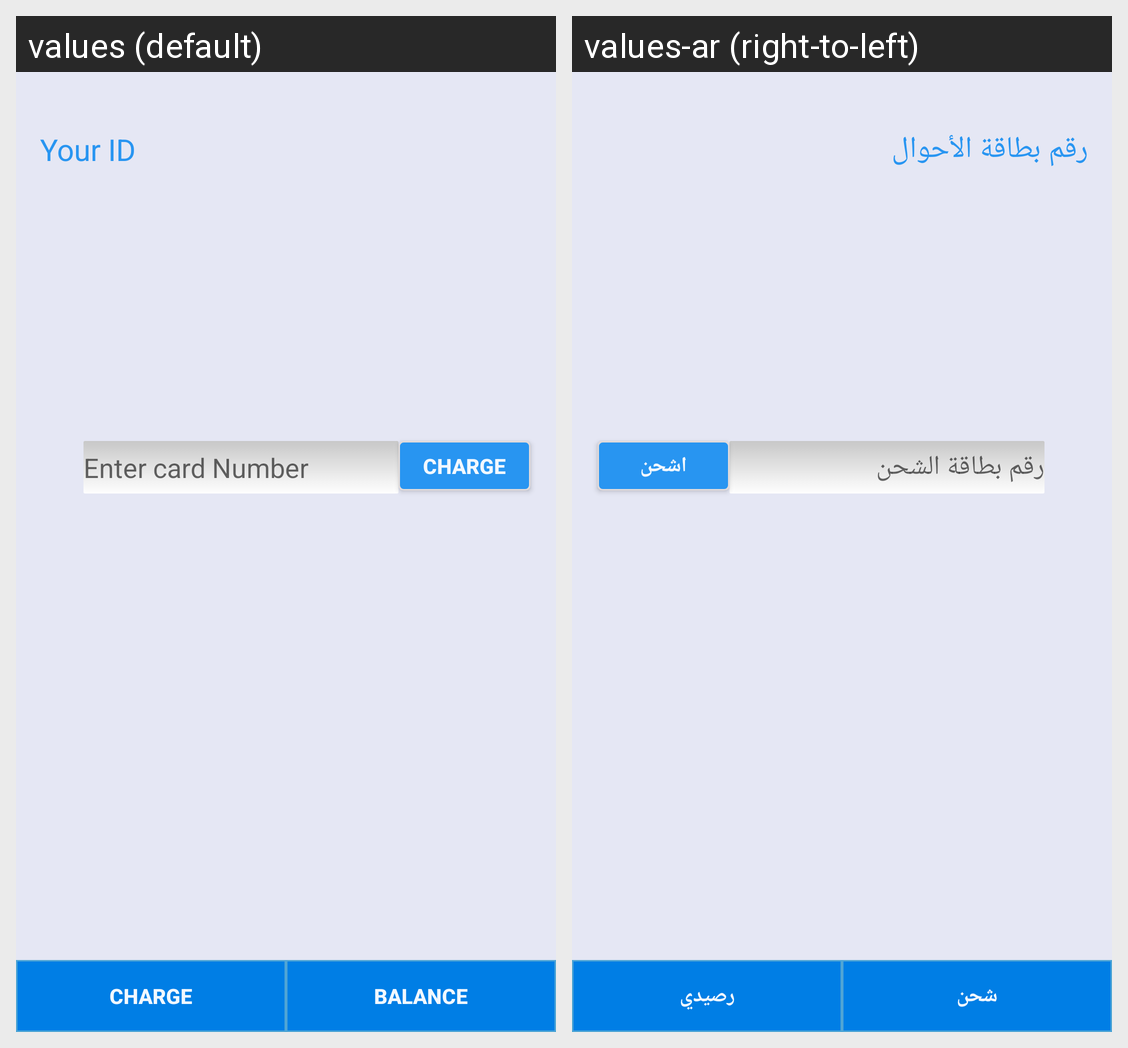

The same Android screen rendered under two of its app's locales, left to right. List the strings drawn on it with the default value and each locale's translation.
Android screen res/layout/charge.xml rendered under 2 locales, left to right: values (default), values-ar (right-to-left). Device: Nexus 5 (rendered at 1080×1920; each locale shown at half size, 540×960, under a caption strip naming it); theme AppTheme.
Strings drawn on this screen, with the default value and each locale's value (text and hints the layout hard-codes, and strings that could not be matched under every locale, appear in the picture but are not listed):

NID
  values: Your ID
  values-ar: رقم بطاقة الأحوال

card_number_hint
  values: Enter card Number
  values-ar: رقم بطاقة الشحن

charge_card
  values: charge
  values-ar: اشحن

charge
  values: charge
  values-ar: شحن

balance
  values: balance
  values-ar: رصيدي
